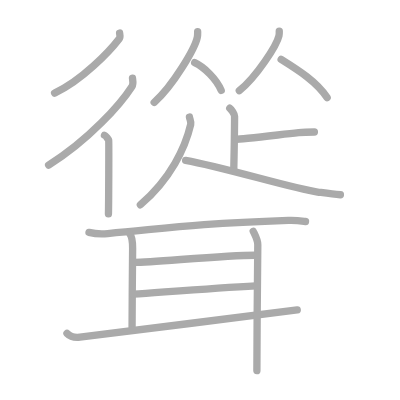
t = 0.00 s
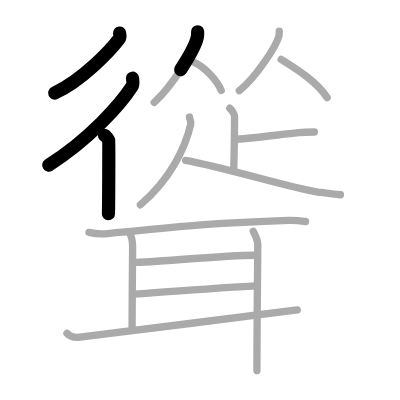
t = 3.50 s
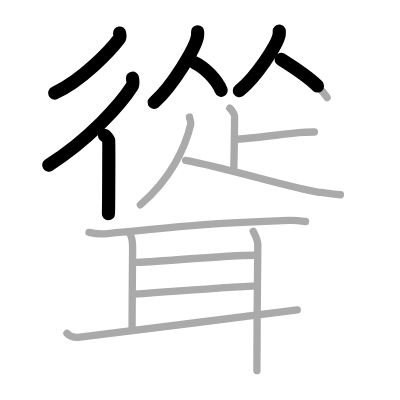
t = 6.75 s
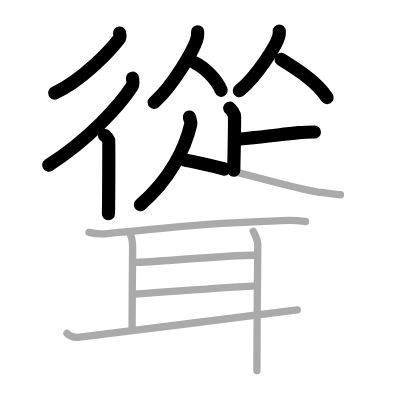
t = 10.25 s
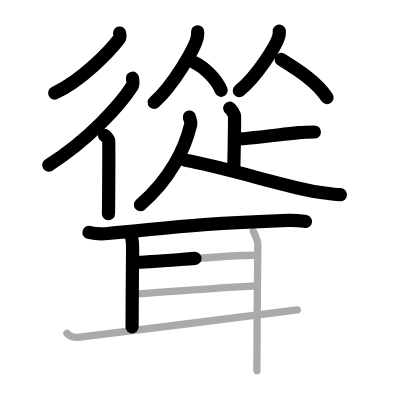
t = 13.50 s
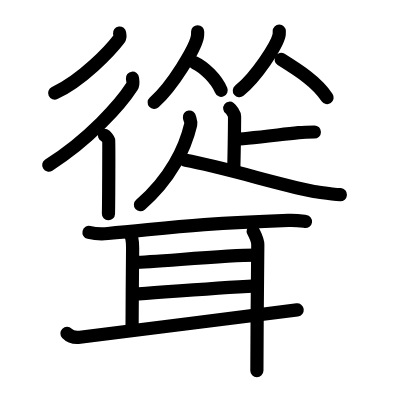
t = 17.00 s

The animated SVG that drew these frames (rendered in a browser with its animation timeline set to each time). Animation: 17 SMIL elements (animate=17); one cycle of 17.00 s.

<?xml version="1.0" standalone="no"?>
<!DOCTYPE svg PUBLIC "-//W3C//DTD SVG 1.1//EN"   "http://www.w3.org/Graphics/SVG/1.1/DTD/svg11.dtd">
<svg width="400px" height="400px"  version="1.1" xmlns="http://www.w3.org/2000/svg">
  <defs>
    <marker id="Triangle" viewBox="0 0 10 10" refX="0" refY="5" markerUnits="strokeWidth" markerWidth="3" style="stroke-opacity:0%;fill:#aaaaaa;" markerHeight="2" orient="auto">
      <path d="M 0 0 L 10 5 L 0 10 z" />
    </marker>
    
    <marker id="Arrow" viewBox="0 0 10 10" refX="5" refY="5" markerUnits="strokeWidth" markerWidth="1.8" style="stroke-opacity:0%;fill:#770000;" markerHeight="2" orient="auto">
      <path d="M 0 4 L 6 4 L 4 1 L 10 5 L 4 9 L 6 6 L 0 6 z" />
        <circle cx="5" cy="5" r="5" />
      </marker>
    
    <marker id="TriangleRed" viewBox="0 0 10 10" refX="0" refY="5" markerUnits="strokeWidth" markerWidth="3" style="stroke-opacity:0%;fill:#CC0000;" markerHeight="2" orient="auto">
      <path d="M 0 0 L 10 5 L 0 10 z" />
    </marker>
    
    <marker id="ArrowRed" viewBox="0 0 10 10" refX="5" refY="5" markerUnits="strokeWidth" markerWidth="1.8" style="stroke-opacity:0%;fill:#CC0000;" markerHeight="2" orient="auto">
      <path d="M 0 4 L 6 4 L 4 1 L 10 5 L 4 9 L 6 6 L 0 6 z" />
        <circle cx="5" cy="5" r="5" />
      </marker>
    
  </defs>
  
  <path style="fill:#ffffff; fill-opacity:100%; fill-rule:evenodd; stroke-width:0;" d="M 0 0 L 400px 0 L 400px 400px L 0 400px L 0 0" />

  <g transform="scale(3.6697247706422 3.6697247706422)">
<path style="fill:none; fill-opacity:0%; fill-rule:evenodd; stroke:#aaaaaa; stroke-opacity:100%; stroke-width: 1.5pt; stroke-linejoin:round; stroke-linecap:round;" d="M32.59 9c0.05 0.39 0.26 1.07-0.1 1.55c-2.54 3.34-10.18 11.4-17.62 14.81"></path>
<path style="fill:none; fill-opacity:0%; fill-rule:evenodd; stroke:#aaaaaa; stroke-opacity:100%; stroke-width: 1.5pt; stroke-linejoin:round; stroke-linecap:round;" d="M36.1 21.31c0.06 0.56 0.31 1.55-0.13 2.24C32.86 28.4 24.26 38.09 13.25 45"></path>
<path style="fill:none; fill-opacity:0%; fill-rule:evenodd; stroke:#aaaaaa; stroke-opacity:100%; stroke-width: 1.5pt; stroke-linejoin:round; stroke-linecap:round;" d="M28.47 36.86c0.36 0.16 1.07 1.06 1.15 1.39c0.07 0.33 0 17.94-0.07 20"></path>
<path style="fill:none; fill-opacity:0%; fill-rule:evenodd; stroke:#aaaaaa; stroke-opacity:100%; stroke-width: 1.5pt; stroke-linejoin:round; stroke-linecap:round;" d="M53.86 8.66c0 0.49 0.03 0.88-0.09 1.47c-0.63 3.05-6.63 13.24-11.76 17.77"></path>
<path style="fill:none; fill-opacity:0%; fill-rule:evenodd; stroke:#aaaaaa; stroke-opacity:100%; stroke-width: 1.5pt; stroke-linejoin:round; stroke-linecap:round;" d="M53.05 17.07c2.61 1.22 5.95 4.48 7.23 7.56"></path>
<path style="fill:none; fill-opacity:0%; fill-rule:evenodd; stroke:#aaaaaa; stroke-opacity:100%; stroke-width: 1.5pt; stroke-linejoin:round; stroke-linecap:round;" d="M76.1 8.48c0 0.41 0.03 0.74-0.08 1.24c-0.58 2.58-6.09 11.18-10.81 14.99"></path>
<path style="fill:none; fill-opacity:0%; fill-rule:evenodd; stroke:#aaaaaa; stroke-opacity:100%; stroke-width: 1.5pt; stroke-linejoin:round; stroke-linecap:round;" d="M76.61 16.19c4.89 3.06 9.64 6.06 12.54 10.42"></path>
<path style="fill:none; fill-opacity:0%; fill-rule:evenodd; stroke:#aaaaaa; stroke-opacity:100%; stroke-width: 1.5pt; stroke-linejoin:round; stroke-linecap:round;" d="M62.61 29.49c0.39 0.29 1.31 1.6 1.31 2.19c0 4.03-0.14 11.02-0.22 14.71"></path>
<path style="fill:none; fill-opacity:0%; fill-rule:evenodd; stroke:#aaaaaa; stroke-opacity:100%; stroke-width: 1.5pt; stroke-linejoin:round; stroke-linecap:round;" d="M85.67 35.97c-1.24 0-2.72 0.01-4.29 0.18c-7.42 0.82-15.89 1.82-17.1 1.82"></path>
<path style="fill:none; fill-opacity:0%; fill-rule:evenodd; stroke:#aaaaaa; stroke-opacity:100%; stroke-width: 1.5pt; stroke-linejoin:round; stroke-linecap:round;" d="M51.62 31.89c0.07 0.5 0.52 1.28 0.35 2.01c-1.47 6.32-5.47 14.84-13.72 21.9"></path>
<path style="fill:none; fill-opacity:0%; fill-rule:evenodd; stroke:#aaaaaa; stroke-opacity:100%; stroke-width: 1.5pt; stroke-linejoin:round; stroke-linecap:round;" d="M50.58 43.7c10.68 1.91 29 7.64 35.98 8.63c2.21 0.31 4.06 0.6 6.2 0.73"></path>
<path style="fill:none; fill-opacity:0%; fill-rule:evenodd; stroke:#aaaaaa; stroke-opacity:100%; stroke-width: 1.5pt; stroke-linejoin:round; stroke-linecap:round;" d="M24.25 63.33c1.33 0.31 3.79 0.43 5.11 0.31c16.05-1.4 22.42-2.65 49.22-3.58c2.22-0.08 3.56 0.15 4.67 0.3"></path>
<path style="fill:none; fill-opacity:0%; fill-rule:evenodd; stroke:#aaaaaa; stroke-opacity:100%; stroke-width: 1.5pt; stroke-linejoin:round; stroke-linecap:round;" d="M35.37 63.69c0.5 0.63 0.77 2.26 0.77 3.95c0 1.69-0.15 15.36-0.15 21.42"></path>
<path style="fill:none; fill-opacity:0%; fill-rule:evenodd; stroke:#aaaaaa; stroke-opacity:100%; stroke-width: 1.5pt; stroke-linejoin:round; stroke-linecap:round;" d="M36.75 71.49c4.85 0 24.44-1.94 32.75-1.94"></path>
<path style="fill:none; fill-opacity:0%; fill-rule:evenodd; stroke:#aaaaaa; stroke-opacity:100%; stroke-width: 1.5pt; stroke-linejoin:round; stroke-linecap:round;" d="M36.25 80.16c9.5-0.66 22-1.66 33.5-2.28"></path>
<path style="fill:none; fill-opacity:0%; fill-rule:evenodd; stroke:#aaaaaa; stroke-opacity:100%; stroke-width: 1.5pt; stroke-linejoin:round; stroke-linecap:round;" d="M18.25 90.85c0.5 0.52 1.77 1.25 3.53 1.04c7.06-0.86 48.39-6.06 59.22-7.44"></path>
<path style="fill:none; fill-opacity:0%; fill-rule:evenodd; stroke:#aaaaaa; stroke-opacity:100%; stroke-width: 1.5pt; stroke-linejoin:round; stroke-linecap:round;" d="M69 63.01c0.5 1.05 1.25 2.35 1.25 3.66C70.25 67.97 70 90.29 70 101"></path>

<path style="fill:none; fill-opacity:0%; fill-rule:evenodd; stroke:#000000; stroke-opacity:100%; stroke-width: 2.7pt; stroke-linejoin:round; stroke-linecap:round;" d="M32.59 9c0.05 0.39 0.26 1.07-0.1 1.55c-2.54 3.34-10.18 11.4-17.62 14.81" pathLength="100" stroke-dashoffset="100" stroke-dasharray="100 105"><animate id="dashAnim1" attributeName="stroke-dashoffset" from="100" to="0" dur="1s" calcMode="linear" fill="freeze"/></path>
<path style="fill:none; fill-opacity:0%; fill-rule:evenodd; stroke:#000000; stroke-opacity:100%; stroke-width: 2.7pt; stroke-linejoin:round; stroke-linecap:round;" d="M36.1 21.31c0.06 0.56 0.31 1.55-0.13 2.24C32.86 28.4 24.26 38.09 13.25 45" pathLength="100" stroke-dashoffset="100" stroke-dasharray="100 105"><animate id="dashAnim2" attributeName="stroke-dashoffset" from="100" to="0" dur="1s" calcMode="linear" begin="dashAnim1.end" fill="freeze"/></path>
<path style="fill:none; fill-opacity:0%; fill-rule:evenodd; stroke:#000000; stroke-opacity:100%; stroke-width: 2.7pt; stroke-linejoin:round; stroke-linecap:round;" d="M28.47 36.86c0.36 0.16 1.07 1.06 1.15 1.39c0.07 0.33 0 17.94-0.07 20" pathLength="100" stroke-dashoffset="100" stroke-dasharray="100 105"><animate id="dashAnim3" attributeName="stroke-dashoffset" from="100" to="0" dur="1s" calcMode="linear" begin="dashAnim2.end" fill="freeze"/></path>
<path style="fill:none; fill-opacity:0%; fill-rule:evenodd; stroke:#000000; stroke-opacity:100%; stroke-width: 2.7pt; stroke-linejoin:round; stroke-linecap:round;" d="M53.86 8.66c0 0.49 0.03 0.88-0.09 1.47c-0.63 3.05-6.63 13.24-11.76 17.77" pathLength="100" stroke-dashoffset="100" stroke-dasharray="100 105"><animate id="dashAnim4" attributeName="stroke-dashoffset" from="100" to="0" dur="1s" calcMode="linear" begin="dashAnim3.end" fill="freeze"/></path>
<path style="fill:none; fill-opacity:0%; fill-rule:evenodd; stroke:#000000; stroke-opacity:100%; stroke-width: 2.7pt; stroke-linejoin:round; stroke-linecap:round;" d="M53.05 17.07c2.61 1.22 5.95 4.48 7.23 7.56" pathLength="100" stroke-dashoffset="100" stroke-dasharray="100 105"><animate id="dashAnim5" attributeName="stroke-dashoffset" from="100" to="0" dur="1s" calcMode="linear" begin="dashAnim4.end" fill="freeze"/></path>
<path style="fill:none; fill-opacity:0%; fill-rule:evenodd; stroke:#000000; stroke-opacity:100%; stroke-width: 2.7pt; stroke-linejoin:round; stroke-linecap:round;" d="M76.1 8.48c0 0.41 0.03 0.74-0.08 1.24c-0.58 2.58-6.09 11.18-10.81 14.99" pathLength="100" stroke-dashoffset="100" stroke-dasharray="100 105"><animate id="dashAnim6" attributeName="stroke-dashoffset" from="100" to="0" dur="1s" calcMode="linear" begin="dashAnim5.end" fill="freeze"/></path>
<path style="fill:none; fill-opacity:0%; fill-rule:evenodd; stroke:#000000; stroke-opacity:100%; stroke-width: 2.7pt; stroke-linejoin:round; stroke-linecap:round;" d="M76.61 16.19c4.89 3.06 9.64 6.06 12.54 10.42" pathLength="100" stroke-dashoffset="100" stroke-dasharray="100 105"><animate id="dashAnim7" attributeName="stroke-dashoffset" from="100" to="0" dur="1s" calcMode="linear" begin="dashAnim6.end" fill="freeze"/></path>
<path style="fill:none; fill-opacity:0%; fill-rule:evenodd; stroke:#000000; stroke-opacity:100%; stroke-width: 2.7pt; stroke-linejoin:round; stroke-linecap:round;" d="M62.61 29.49c0.39 0.29 1.31 1.6 1.31 2.19c0 4.03-0.14 11.02-0.22 14.71" pathLength="100" stroke-dashoffset="100" stroke-dasharray="100 105"><animate id="dashAnim8" attributeName="stroke-dashoffset" from="100" to="0" dur="1s" calcMode="linear" begin="dashAnim7.end" fill="freeze"/></path>
<path style="fill:none; fill-opacity:0%; fill-rule:evenodd; stroke:#000000; stroke-opacity:100%; stroke-width: 2.7pt; stroke-linejoin:round; stroke-linecap:round;" d="M85.67 35.97c-1.24 0-2.72 0.01-4.29 0.18c-7.42 0.82-15.89 1.82-17.1 1.82" pathLength="100" stroke-dashoffset="100" stroke-dasharray="100 105"><animate id="dashAnim9" attributeName="stroke-dashoffset" from="100" to="0" dur="1s" calcMode="linear" begin="dashAnim8.end" fill="freeze"/></path>
<path style="fill:none; fill-opacity:0%; fill-rule:evenodd; stroke:#000000; stroke-opacity:100%; stroke-width: 2.7pt; stroke-linejoin:round; stroke-linecap:round;" d="M51.62 31.89c0.07 0.5 0.52 1.28 0.35 2.01c-1.47 6.32-5.47 14.84-13.72 21.9" pathLength="100" stroke-dashoffset="100" stroke-dasharray="100 105"><animate id="dashAnim10" attributeName="stroke-dashoffset" from="100" to="0" dur="1s" calcMode="linear" begin="dashAnim9.end" fill="freeze"/></path>
<path style="fill:none; fill-opacity:0%; fill-rule:evenodd; stroke:#000000; stroke-opacity:100%; stroke-width: 2.7pt; stroke-linejoin:round; stroke-linecap:round;" d="M50.58 43.7c10.68 1.91 29 7.64 35.98 8.63c2.21 0.31 4.06 0.6 6.2 0.73" pathLength="100" stroke-dashoffset="100" stroke-dasharray="100 105"><animate id="dashAnim11" attributeName="stroke-dashoffset" from="100" to="0" dur="1s" calcMode="linear" begin="dashAnim10.end" fill="freeze"/></path>
<path style="fill:none; fill-opacity:0%; fill-rule:evenodd; stroke:#000000; stroke-opacity:100%; stroke-width: 2.7pt; stroke-linejoin:round; stroke-linecap:round;" d="M24.25 63.33c1.33 0.31 3.79 0.43 5.11 0.31c16.05-1.4 22.42-2.65 49.22-3.58c2.22-0.08 3.56 0.15 4.67 0.3" pathLength="100" stroke-dashoffset="100" stroke-dasharray="100 105"><animate id="dashAnim12" attributeName="stroke-dashoffset" from="100" to="0" dur="1s" calcMode="linear" begin="dashAnim11.end" fill="freeze"/></path>
<path style="fill:none; fill-opacity:0%; fill-rule:evenodd; stroke:#000000; stroke-opacity:100%; stroke-width: 2.7pt; stroke-linejoin:round; stroke-linecap:round;" d="M35.37 63.69c0.5 0.63 0.77 2.26 0.77 3.95c0 1.69-0.15 15.36-0.15 21.42" pathLength="100" stroke-dashoffset="100" stroke-dasharray="100 105"><animate id="dashAnim13" attributeName="stroke-dashoffset" from="100" to="0" dur="1s" calcMode="linear" begin="dashAnim12.end" fill="freeze"/></path>
<path style="fill:none; fill-opacity:0%; fill-rule:evenodd; stroke:#000000; stroke-opacity:100%; stroke-width: 2.7pt; stroke-linejoin:round; stroke-linecap:round;" d="M36.75 71.49c4.85 0 24.44-1.94 32.75-1.94" pathLength="100" stroke-dashoffset="100" stroke-dasharray="100 105"><animate id="dashAnim14" attributeName="stroke-dashoffset" from="100" to="0" dur="1s" calcMode="linear" begin="dashAnim13.end" fill="freeze"/></path>
<path style="fill:none; fill-opacity:0%; fill-rule:evenodd; stroke:#000000; stroke-opacity:100%; stroke-width: 2.7pt; stroke-linejoin:round; stroke-linecap:round;" d="M36.25 80.16c9.5-0.66 22-1.66 33.5-2.28" pathLength="100" stroke-dashoffset="100" stroke-dasharray="100 105"><animate id="dashAnim15" attributeName="stroke-dashoffset" from="100" to="0" dur="1s" calcMode="linear" begin="dashAnim14.end" fill="freeze"/></path>
<path style="fill:none; fill-opacity:0%; fill-rule:evenodd; stroke:#000000; stroke-opacity:100%; stroke-width: 2.7pt; stroke-linejoin:round; stroke-linecap:round;" d="M18.25 90.85c0.5 0.52 1.77 1.25 3.53 1.04c7.06-0.86 48.39-6.06 59.22-7.44" pathLength="100" stroke-dashoffset="100" stroke-dasharray="100 105"><animate id="dashAnim16" attributeName="stroke-dashoffset" from="100" to="0" dur="1s" calcMode="linear" begin="dashAnim15.end" fill="freeze"/></path>
<path style="fill:none; fill-opacity:0%; fill-rule:evenodd; stroke:#000000; stroke-opacity:100%; stroke-width: 2.7pt; stroke-linejoin:round; stroke-linecap:round;" d="M69 63.01c0.5 1.05 1.25 2.35 1.25 3.66C70.25 67.97 70 90.29 70 101" pathLength="100" stroke-dashoffset="100" stroke-dasharray="100 105"><animate id="dashAnim17" attributeName="stroke-dashoffset" from="100" to="0" dur="1s" calcMode="linear" begin="dashAnim16.end" fill="freeze"/></path>

</g>

</svg>  
          
